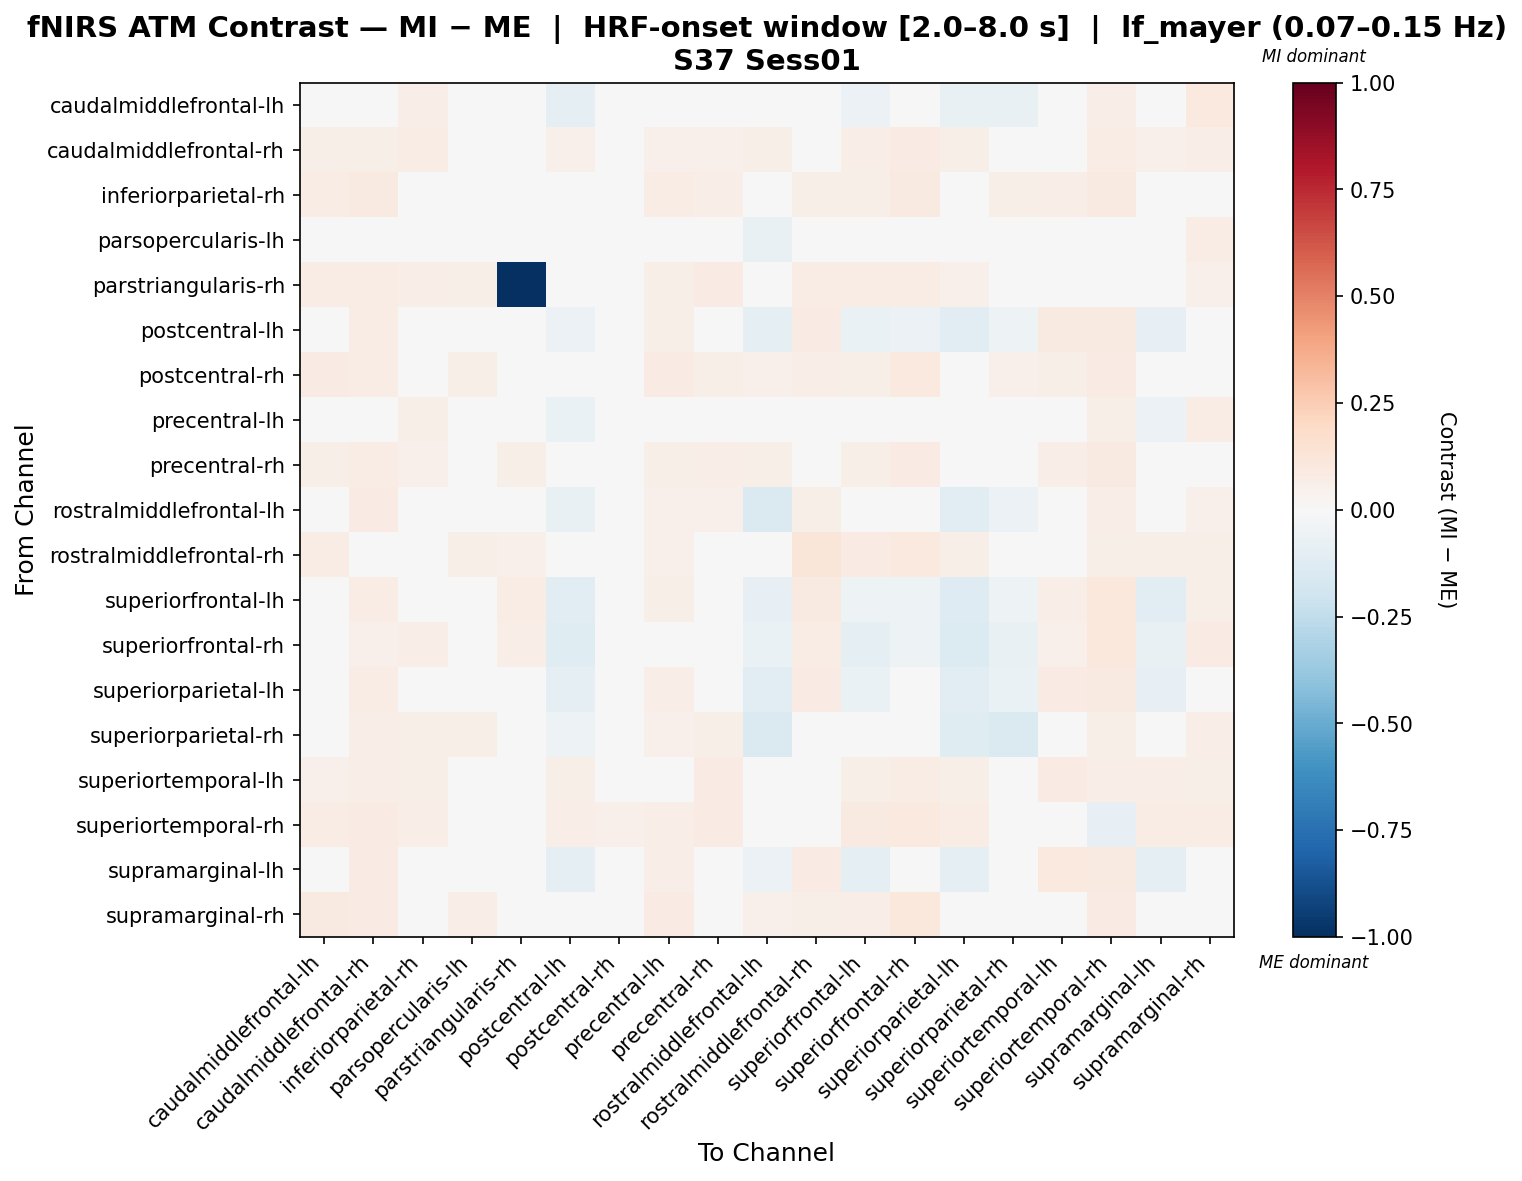

Data behind this chart, as committed beside it:
, caudalmiddlefrontal-lh, caudalmiddlefrontal-rh, inferiorparietal-rh, parsopercularis-lh, parstriangularis-rh, postcentral-lh, postcentral-rh, precentral-lh, precentral-rh, rostralmiddlefrontal-lh, rostralmiddlefrontal-rh, superiorfrontal-lh, superiorfrontal-rh, superiorparietal-lh, superiorparietal-rh, superiortemporal-lh, superiortemporal-rh, supramarginal-lh, supramarginal-rh
caudalmiddlefrontal-lh, -0.02606, 0.02268, 0.07025, 0.02426, 0.04161, -0.09844, 0.02106, 0.008717, 0.02106, -0.03628, 0.04935, -0.05899, -0.02944, -0.07808, -0.07151, 0.0153, 0.06863, -0.04358, 0.09944
caudalmiddlefrontal-rh, 0.06048, 0.06049, 0.07158, 0.04939, 0.04104, 0.05068, 0.02941, 0.05159, 0.05468, 0.05958, 0.02232, 0.0665, 0.08484, 0.05613, 0.02268, 0.04413, 0.07212, 0.0534, 0.06558
inferiorparietal-rh, 0.07631, 0.09152, 0.04531, 0.04956, 0.04939, 0.03106, 0.0007114, 0.07769, 0.06322, 0.03869, 0.06134, 0.05643, 0.08997, 0.03055, 0.05958, 0.0627, 0.08742, 0.009504, 0.03565
parsopercularis-lh, 0.01688, 0.009019, 0.009019, 0.01986, 0.001126, -0.04965, 0.009019, -0.004317, 0.009019, -0.07038, 0.02978, 0.00632, 0.02858, -0.01452, -0.04749, -0.01174, 0.00744, -0.01933, 0.07138
parstriangularis-rh, 0.07797, 0.07166, 0.06315, 0.06182, -1.0, 0.0453, 0.03879, 0.06058, 0.08436, 0.02685, 0.07185, 0.07617, 0.07797, 0.05438, 0.03755, 0.03391, 0.01671, 0.04893, 0.05206
postcentral-lh, -0.03064, 0.07391, 0.02259, 0.01511, 0.04506, -0.06028, -0.009639, 0.0573, 0.02767, -0.08961, 0.08109, -0.06788, -0.05549, -0.1053, -0.05109, 0.09295, 0.09183, -0.08139, 0.04378
postcentral-rh, 0.0809, 0.07409, 0.03273, 0.05905, 0.04419, 0.03052, 0.01693, 0.07912, 0.06159, 0.05114, 0.07023, 0.06082, 0.09521, 0.04235, 0.05396, 0.06112, 0.08039, 0.01164, 0.01064
precentral-lh, -0.03815, 0.03474, 0.05908, -0.04853, 0.03304, -0.06408, 0.02348, -0.01532, 0.03171, -0.04046, 0.03247, -0.03521, -0.01574, -0.04695, -0.02102, 0.03247, 0.06124, -0.05478, 0.072
precentral-rh, 0.06102, 0.07201, 0.05459, 0.04958, 0.06021, 0.03354, 0.02384, 0.0604, 0.0645, 0.05609, 0.03516, 0.06176, 0.07951, 0.04327, 0.03779, 0.06527, 0.08963, 0.02286, 0.04559
rostralmiddlefrontal-lh, -0.0007074, 0.0813, 0.02897, 0.02431, 0.0271, -0.07603, 0.0221, 0.05327, 0.05242, -0.1439, 0.0562, -0.04785, -0.0297, -0.1089, -0.06214, 0.0465, 0.06355, -0.03734, 0.05077
rostralmiddlefrontal-rh, 0.07159, 0.03352, 0.04666, 0.0597, 0.0501, 0.04959, 0.04026, 0.05178, 0.03504, 0.0445, 0.1175, 0.08263, 0.1002, 0.05975, -0.0002916, 0.002214, 0.05666, 0.05991, 0.0553
superiorfrontal-lh, -0.0177, 0.07112, 0.03064, 0.03138, 0.07097, -0.1114, -0.00459, 0.06149, 0.03447, -0.0801, 0.09134, -0.05426, -0.05372, -0.1266, -0.05288, 0.06251, 0.1033, -0.1132, 0.0572
superiorfrontal-rh, -0.02062, 0.05136, 0.06657, 0.04322, 0.06801, -0.1189, 0.0171, 0.03848, 0.03473, -0.06704, 0.07577, -0.09499, -0.05368, -0.1379, -0.07278, 0.0537, 0.1059, -0.07434, 0.0854
superiorparietal-lh, -0.005069, 0.07382, 0.01289, 0.03689, 0.04823, -0.08708, -0.007346, 0.0666, 0.0329, -0.1129, 0.08281, -0.06572, -0.03186, -0.1116, -0.06936, 0.07966, 0.09047, -0.07875, 0.04545
superiorparietal-rh, -0.006303, 0.0665, 0.06054, 0.05542, 0.03026, -0.05399, 0.03261, 0.05401, 0.05551, -0.1484, 0.02702, -0.03324, -0.04252, -0.1199, -0.1448, 0.03717, 0.05895, 0.001596, 0.06956
superiortemporal-lh, 0.05136, 0.06499, 0.06221, 0.03992, 0.02555, 0.05972, 0.03745, 0.04856, 0.07887, 0.04334, 0.01167, 0.05528, 0.07715, 0.05861, 0.02621, 0.0786, 0.06665, 0.06857, 0.06188
superiortemporal-rh, 0.0716, 0.07956, 0.06968, 0.045, -0.01059, 0.06546, 0.05011, 0.06953, 0.08399, 0.04138, 0.04851, 0.08821, 0.09708, 0.07156, 0.03635, 0.04634, -0.0789, 0.07045, 0.0713
supramarginal-lh, -0.03545, 0.08002, 0.008633, 0.01982, 0.04544, -0.09271, -0.02908, 0.06583, 0.02789, -0.06034, 0.08101, -0.09798, -0.02202, -0.08935, -0.02925, 0.09929, 0.09069, -0.08934, 0.0269
supramarginal-rh, 0.08704, 0.0797, 0.03895, 0.06896, 0.04216, 0.03658, -0.01646, 0.08104, 0.04707, 0.05032, 0.06147, 0.06713, 0.104, 0.0421, 0.04819, 0.04937, 0.08424, 0.02491, 0.01987
